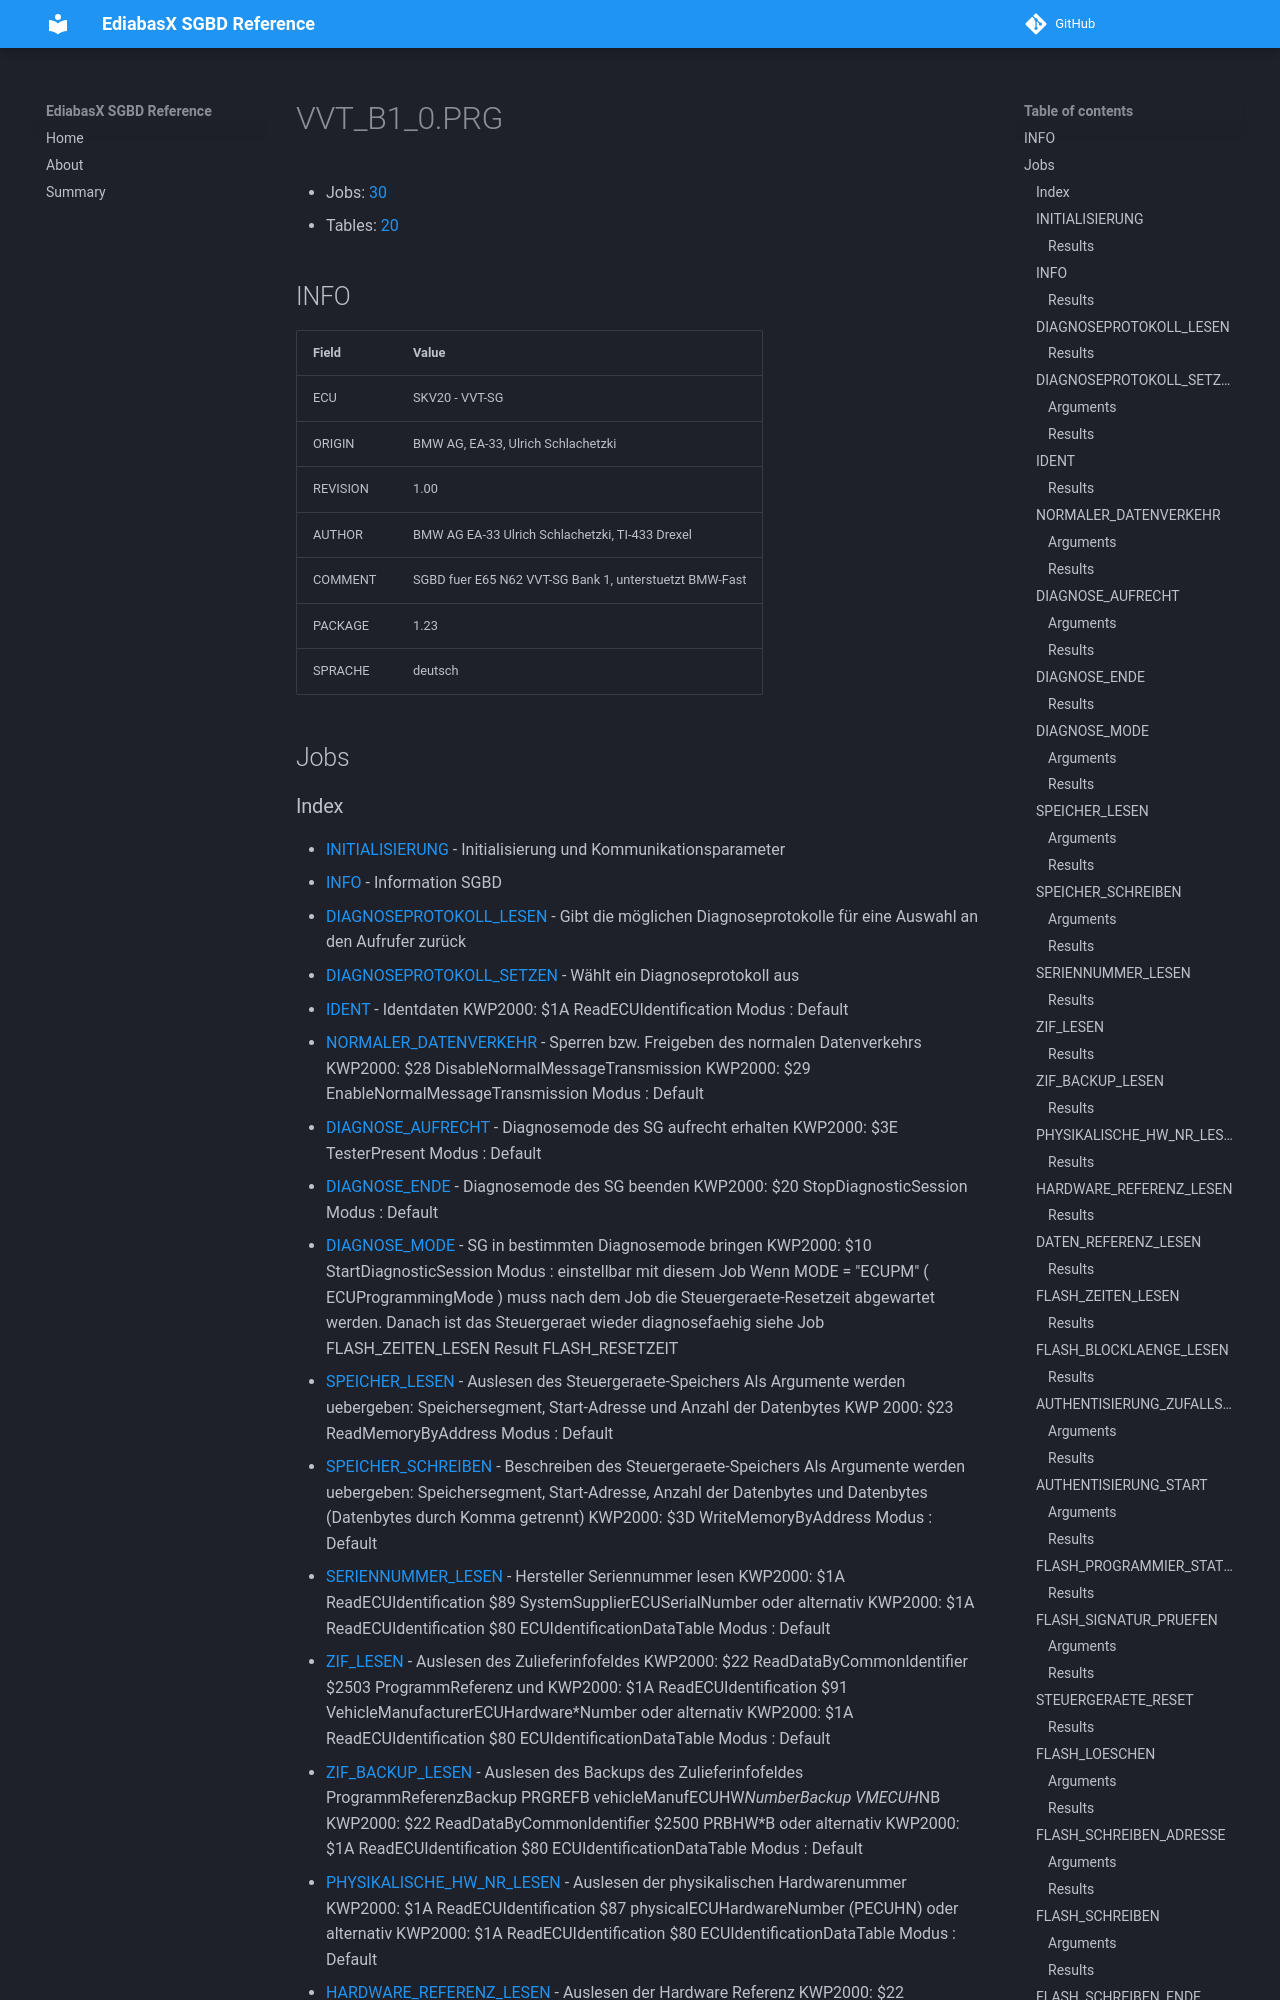

repository: emdzej/ediabasx-docs-sgbd · page: sgbd/VVT_B1_0/index.html · generator: mkdocs

# VVT_B1_0.PRG

- Jobs: [30](#jobs)
- Tables: [20](#tables)

## INFO

| Field | Value |
| --- | --- |
| ECU | SKV20 - VVT-SG |
| ORIGIN | BMW AG, EA-33, Ulrich Schlachetzki |
| REVISION | 1.00 |
| AUTHOR | BMW AG EA-33 Ulrich Schlachetzki, TI-433 Drexel |
| COMMENT | SGBD fuer E65 N62 VVT-SG Bank 1, unterstuetzt BMW-Fast |
| PACKAGE | 1.23 |
| SPRACHE | deutsch |

## Jobs
